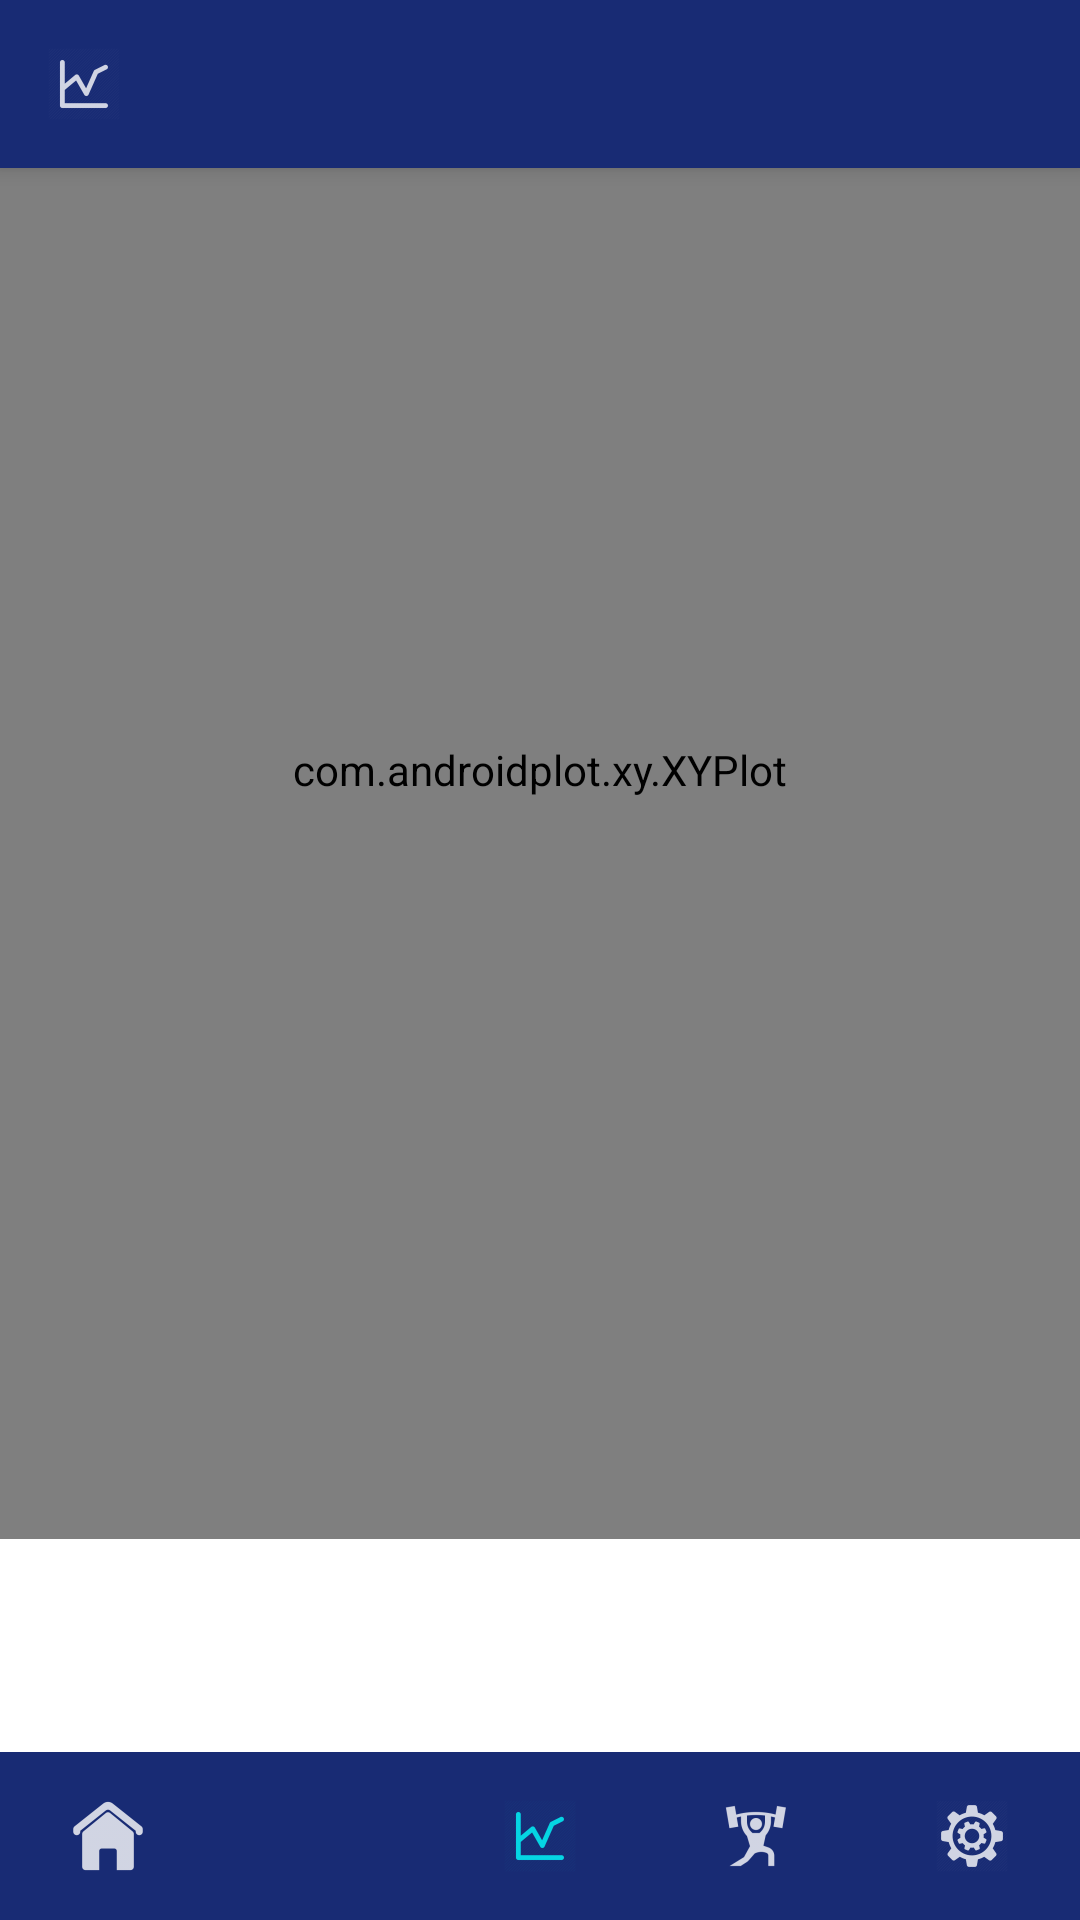

This screen was rendered from an Android layout file. Write that file and the resources it references.
<!-- AndroidManifest.xml: application theme AppTheme -->
<!-- res/layout/activity_graph.xml -->
<?xml version="1.0" encoding="utf-8"?>
<RelativeLayout xmlns:android="http://schemas.android.com/apk/res/android"
    xmlns:tools="http://schemas.android.com/tools"
    xmlns:app="http://schemas.android.com/apk/res-auto"
    android:id="@+id/activity_graph"
    android:layout_width="match_parent"
    android:layout_height="match_parent"
    tools:context="capstone.ontrack.graph"
    android:background="@color/colorPrimary">

    <android.support.v7.widget.Toolbar
        android:id="@+id/my_toolbar"
        android:layout_width="match_parent"
        android:layout_height="?attr/actionBarSize"
        android:layout_alignParentTop="true"
        app:titleTextColor="@color/white"
        android:background="@color/colorlight"
        app:navigationIcon="@drawable/ic_graph"
        android:elevation="4dp" />

    <LinearLayout
        android:id="@+id/toolbarmenucontainer"
        android:layout_height="?attr/actionBarSize"
        android:layout_width="fill_parent"
        android:weightSum="5"
        android:orientation="horizontal"
        android:background="@color/colorlight"
        android:layout_alignParentBottom="true">

        <ImageButton
            android:layout_width="0dp"
            android:layout_height="match_parent"
            android:background="@color/colorlight"
            android:tint="@color/white"
            android:clickable="true"
            android:onClick = "home"
            android:layout_weight = "1"
            android:src="@drawable/ic_home" />

        <ImageButton
            android:layout_width="0dp"
            android:layout_height="match_parent"
            android:background="@color/colorlight"
            android:tint="@color/white"
            android:clickable="true"
            android:onClick = "profile"
            android:layout_weight = "1"
            android:src="@drawable/ic_profile" />

        <ImageButton
            android:layout_width="0dp"
            android:layout_height="match_parent"
            android:background="@color/colorlight"
            android:tint="@color/aqua"
            android:layout_weight = "1"
            android:src="@drawable/ic_graph" />

        <ImageButton
            android:layout_width="0dp"
            android:layout_alignParentLeft = "true"
            android:layout_height="match_parent"
            android:background="@color/colorlight"
            android:tint="@color/white"
            android:clickable="true"
            android:onClick = "addRoutine"
            android:layout_weight = "1"
            android:src="@drawable/ic_weight" />

        <ImageButton
            android:layout_width="0dp"
            android:layout_alignParentLeft = "true"
            android:layout_height="match_parent"
            android:background="@color/colorlight"
            android:clickable="true"
            android:onClick="settings"
            android:layout_weight = "1"
            android:src="@drawable/ic_settings" />

    </LinearLayout>

    <LinearLayout xmlns:android="http://schemas.android.com/apk/res/android"
        xmlns:ap="http://schemas.android.com/apk/res-auto"
        android:layout_height="match_parent"
        android:layout_width="match_parent">

        <com.androidplot.xy.XYPlot
            style="@style/AppTheme"
            android:id="@+id/plot"
            android:layout_width="fill_parent"
            android:layout_height="513dp"
            ap:title="Reps/Weight"
            ap:rangeTitle="Reps"
            ap:domainTitle="Weight"
            ap:lineLabels="left|bottom"
            ap:lineLabelRotationBottom="-45"/>

    </LinearLayout>

</RelativeLayout>
<!-- resources referenced by this layout -->
<resources>
  <color name="aqua">#00FFFF</color>
  <color name="colorPrimary">#FFFFFF</color>
  <color name="colorlight">#182b74</color>
  <color name="white">#FFFFFF</color>
  <!-- drawable ic_graph: png bitmap (drawable-hdpi, 624 bytes) -->
  <!-- drawable ic_home: png bitmap (drawable-hdpi, 555 bytes) -->
  <!-- drawable ic_settings: png bitmap (drawable-hdpi, 1004 bytes) -->
  <!-- drawable ic_weight: png bitmap (drawable-hdpi, 763 bytes) -->
  <style name="AppTheme" parent="Theme.AppCompat.Light.NoActionBar">
          <item name="actionBarStyle">@style/MyActionBar</item>
          <item name="popupMenuStyle">@style/PopupMenu</item>
          <item name="android:spinnerDropDownItemStyle">@style/SpinnerItem.DropDownItem</item>
          <item name="colorAccent">@color/colorAccent</item>
          <item name="colorPrimary">@color/white</item>
          <item name="android:spinnerItemStyle">@style/SpinnerItem</item>
      </style>
  <style name="MyActionBar" parent="Theme.AppCompat.Light.DarkActionBar">
          <item name="background">@color/colorlight</item>
          <item name="contentInsetStart">0dp</item>
          <item name="colorControlNormal">@color/white</item>
      </style>
  <style name="PopupMenu" parent="@android:style/Widget.PopupMenu">
          <item name="android:popupBackground">@color/white</item>
          <item name="android:textColor">@color/colorlight</item>
      </style>
  <style name="SpinnerItem.DropDownItem" parent="@android:style/Widget.DropDownItem.Spinner">
          <item name="android:textColor">@color/colorlight</item>
          <item name="android:background">@color/tabIndicator</item>
      </style>
  <color name="colorAccent">#0000FF</color>
  <style name="SpinnerItem" parent="android:Widget.TextView.SpinnerItem">
          <item name="android:textAppearance">@style/TextAppearanceSpinnerItem</item>
      </style>
  <color name="tabIndicator">#00BFFF</color>
  <style name="TextAppearanceSpinnerItem" parent="android:TextAppearance.Widget.TextView.SpinnerItem">
          <item name="android:textColor">@color/colorlight</item>
          <item name="android:textSize">18sp</item>
      </style>
</resources>
